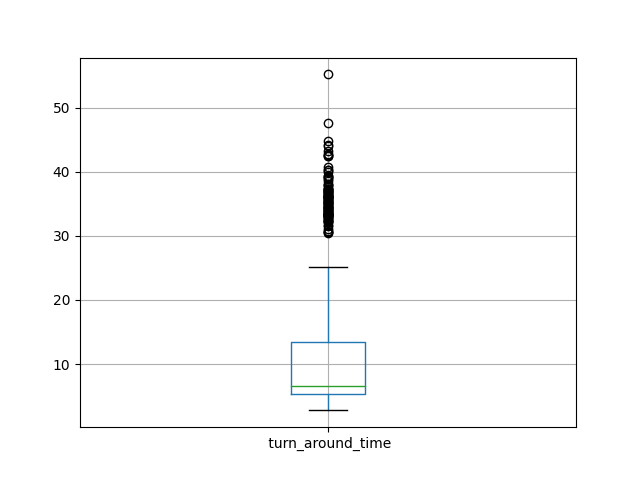

Values plotted in this chart, from the file beside it:
id, turn_around_time
0, 25.1
1, 4.857
2, 12
3, 44.16
4, 36.07
5, 6.135
6, 12.24
7, 6.083
8, 42.84
9, 6.17
10, 5.086
11, 8.682
12, 5.171
13, 7.055
14, 5.753
15, 33.26
16, 5.095
17, 4.488
18, 8.012
19, 6.281
20, 4.655
21, 6.75
22, 37.11
23, 15.25
24, 9.985
25, 6.126
26, 4.979
27, 37.98
28, 6.372
29, 6.204
30, 4.448
31, 5.047
32, 42.43
33, 6.573
34, 5.478
35, 6.903
36, 8.474
37, 11.53
38, 32.27
39, 20.09
40, 6.531
41, 5.23
42, 7.922
43, 35.28
44, 6.886
45, 6.861
46, 7.575
47, 7.708
48, 39.18
49, 3.794
50, 4.535
51, 5.368
52, 5.744
53, 4.823
54, 5.609
55, 7.802
56, 30.62
57, 8.657
58, 5.186
59, 7.725
... 439 more rows
